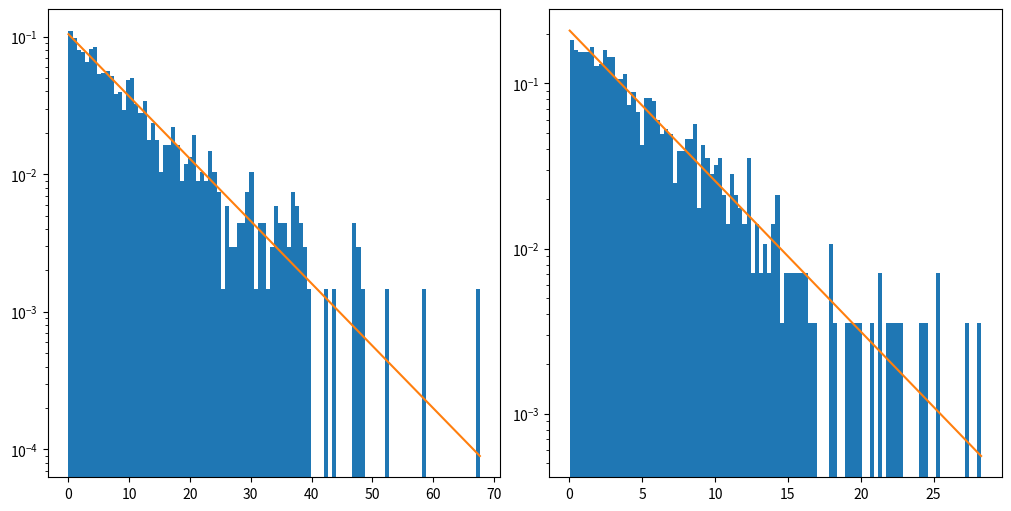

Recreate this plot in Python. (Note: this script raises an exception after producing the figure.)
import numpy as np
import matplotlib.pyplot as plt
from scipy.stats import norm, expon

bd_vals = [
    (0.1, 0.2),
    (1, 2),
    (10, 5)]
n_0 = 10  # ??
iterations = int(1e3)
b_t = np.zeros((len(bd_vals), iterations))
d_t = np.zeros((len(bd_vals), iterations))
dt = 1e-3


def time_to_event(a):
    t = 0
    while True:
        r = np.random.rand()
        t += dt
        if r < a * dt:
            break
    return t


def simulation(b, d, index):
    for n in range(iterations):
        b_t[index, n] = time_to_event(b)
        d_t[index, n] = time_to_event(d)


def plot(index):
    fig, (ax1, ax2) = plt.subplots(1, 2, figsize=(10, 5), constrained_layout=True)

    n, bins, _ = ax1.hist(b_t[index, :], bins=100, log=True, density=True)
    params_b = expon.fit(b_t[index, :], floc=0)
    Y_b = expon.pdf(bins, *params_b)
    ax1.plot(bins, Y_b)
    
    n, bins, _ = ax2.hist(d_t[index, :], bins=100, log=True, density=True)
    params_d = expon.fit(d_t[index, :], floc=0)
    Y_d = expon.pdf(bins, *params_d)
    ax2.plot(bins, Y_d)
    ax1.ylabel("Log(occurrences)")

    plt.show()


def main():
    for index in range(len(bd_vals)):
        b, d = bd_vals[index]
        simulation(b, d, index)
        plot(index)


if __name__ == '__main__':
    main()
